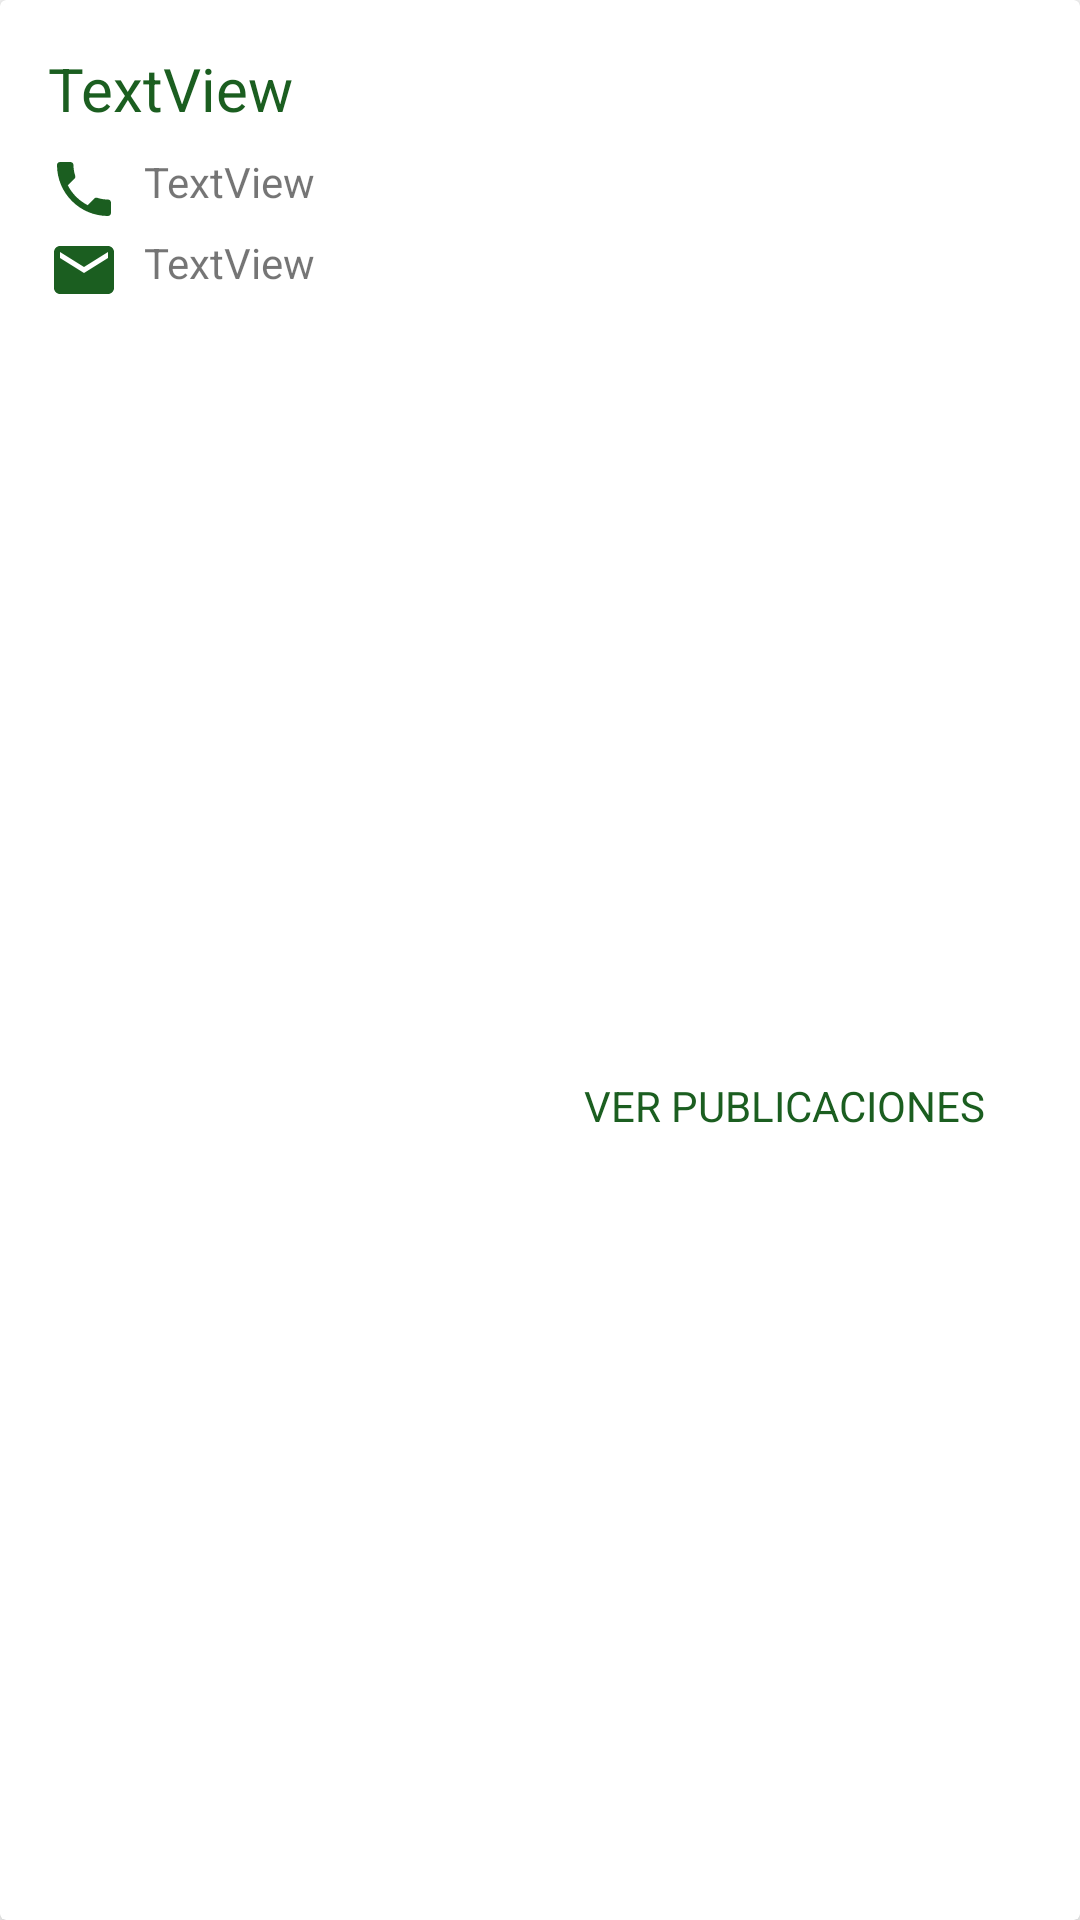

Layout XML and referenced resources for this Android screen:
<!-- AndroidManifest.xml: application theme Theme.PruebaDeIngreso -->
<!-- res/layout/view_item_user.xml -->
<?xml version="1.0" encoding="utf-8"?>
<layout xmlns:android="http://schemas.android.com/apk/res/android"
    xmlns:app="http://schemas.android.com/apk/res-auto"
    xmlns:tools="http://schemas.android.com/tools">

    <androidx.cardview.widget.CardView
        android:layout_width="match_parent"
        android:layout_height="wrap_content"
        android:layout_marginStart="16dp"
        android:layout_marginTop="24dp"
        android:layout_marginEnd="16dp"
        android:layout_marginBottom="24dp"
        app:cardElevation="4dp">

        <androidx.constraintlayout.widget.ConstraintLayout
            android:layout_width="match_parent"
            android:layout_height="match_parent"
            android:layout_marginBottom="24dp">

            <TextView
                android:id="@+id/txt_item_name"
                android:layout_width="0dp"
                android:layout_height="wrap_content"
                android:layout_marginStart="16dp"
                android:layout_marginTop="16dp"
                android:layout_marginEnd="16dp"
                android:text="TextView"
                android:textColor="@color/green_900"
                android:textSize="20sp"
                app:layout_constraintEnd_toEndOf="parent"
                app:layout_constraintStart_toStartOf="parent"
                app:layout_constraintTop_toTopOf="parent" />

            <ImageView
                android:id="@+id/imageView"
                android:layout_width="wrap_content"
                android:layout_height="wrap_content"
                android:layout_marginStart="16dp"
                android:layout_marginTop="8dp"
                app:layout_constraintStart_toStartOf="parent"
                app:layout_constraintTop_toBottomOf="@+id/txt_item_name"
                app:srcCompat="@drawable/ic_phone" />

            <TextView
                android:id="@+id/txt_item_phone"
                android:layout_width="0dp"
                android:layout_height="wrap_content"
                android:layout_marginStart="8dp"
                android:layout_marginTop="8dp"
                android:layout_marginEnd="16dp"
                android:text="TextView"
                app:layout_constraintEnd_toEndOf="parent"
                app:layout_constraintStart_toEndOf="@+id/imageView"
                app:layout_constraintTop_toBottomOf="@+id/txt_item_name" />

            <ImageView
                android:id="@+id/imageView2"
                android:layout_width="wrap_content"
                android:layout_height="wrap_content"
                android:layout_marginStart="16dp"
                android:layout_marginTop="8dp"
                app:layout_constraintStart_toStartOf="parent"
                app:layout_constraintTop_toBottomOf="@+id/txt_item_phone"
                app:srcCompat="@drawable/ic_email" />

            <TextView
                android:id="@+id/txt_item_email"
                android:layout_width="0dp"
                android:layout_height="wrap_content"
                android:layout_marginStart="8dp"
                android:layout_marginTop="8dp"
                android:layout_marginEnd="16dp"
                android:text="TextView"
                app:layout_constraintEnd_toEndOf="parent"
                app:layout_constraintStart_toEndOf="@+id/imageView2"
                app:layout_constraintTop_toBottomOf="@+id/txt_item_phone" />

            <TextView
                android:id="@+id/txt_link_post"
                android:layout_width="wrap_content"
                android:layout_height="wrap_content"
                android:layout_marginStart="16dp"
                android:layout_marginTop="24dp"
                android:layout_marginEnd="16dp"
                android:background="@drawable/btn_publicaciones"
                android:gravity="end"
                android:paddingStart="16dp"
                android:paddingTop="8dp"
                android:paddingEnd="16dp"
                android:paddingBottom="8dp"
                android:text="@string/ver_publicaciones"
                android:textColor="@color/green_900"
                app:layout_constraintBottom_toBottomOf="parent"
                app:layout_constraintEnd_toEndOf="parent"
                app:layout_constraintHorizontal_bias="1.0"
                app:layout_constraintStart_toStartOf="parent"
                app:layout_constraintTop_toBottomOf="@+id/txt_item_email" />

        </androidx.constraintlayout.widget.ConstraintLayout>
    </androidx.cardview.widget.CardView>
</layout>
<!-- resources referenced by this layout -->
<resources>
  <color name="green_900">#1b5e20</color>
  <!-- drawable btn_publicaciones (drawable) -->
  <?xml version="1.0" encoding="utf-8"?>
  <selector xmlns:android="http://schemas.android.com/apk/res/android">
         <item android:state_pressed="false">
             <shape android:shape="rectangle">
                  <solid android:color="@color/white"/>
             </shape>
         </item>
         <item android:state_pressed="true">
              <shape android:shape="rectangle">
                  <solid android:color="@color/gray_300"/>
              </shape>
         </item>
  </selector>
  <!-- drawable ic_email (drawable) -->
  <vector xmlns:android="http://schemas.android.com/apk/res/android"
      android:width="24dp"
      android:height="24dp"
      android:viewportWidth="24"
      android:viewportHeight="24"
      android:tint="@color/green_900">
    <path
        android:fillColor="@android:color/white"
        android:pathData="M20,4L4,4c-1.1,0 -1.99,0.9 -1.99,2L2,18c0,1.1 0.9,2 2,2h16c1.1,0 2,-0.9 2,-2L22,6c0,-1.1 -0.9,-2 -2,-2zM20,8l-8,5 -8,-5L4,6l8,5 8,-5v2z"/>
  </vector>
  <!-- drawable ic_phone (drawable) -->
  <vector xmlns:android="http://schemas.android.com/apk/res/android"
      android:width="24dp"
      android:height="24dp"
      android:viewportWidth="24"
      android:viewportHeight="24"
      android:tint="@color/green_900">
    <path
        android:fillColor="@android:color/white"
        android:pathData="M6.62,10.79c1.44,2.83 3.76,5.14 6.59,6.59l2.2,-2.2c0.27,-0.27 0.67,-0.36 1.02,-0.24 1.12,0.37 2.33,0.57 3.57,0.57 0.55,0 1,0.45 1,1V20c0,0.55 -0.45,1 -1,1 -9.39,0 -17,-7.61 -17,-17 0,-0.55 0.45,-1 1,-1h3.5c0.55,0 1,0.45 1,1 0,1.25 0.2,2.45 0.57,3.57 0.11,0.35 0.03,0.74 -0.25,1.02l-2.2,2.2z"/>
  </vector>
  <string name="ver_publicaciones">VER PUBLICACIONES</string>
  <style name="Theme.PruebaDeIngreso" parent="Theme.MaterialComponents.DayNight.DarkActionBar">
          
          <item name="colorPrimary">@color/green_800</item>
          <item name="colorPrimaryVariant">@color/green_900</item>
          <item name="colorOnPrimary">@color/white</item>
          
          <item name="colorSecondary">@color/teal_200</item>
          <item name="colorSecondaryVariant">@color/teal_700</item>
          <item name="colorOnSecondary">@color/black</item>
          
          <item name="android:statusBarColor" tools:targetApi="l">?attr/colorPrimaryVariant</item>
          
      </style>
  <color name="white">#FFFFFFFF</color>
  <color name="gray_300">#e0e0e0</color>
  <color name="green_800">#2e7d32</color>
  <color name="teal_200">#FF03DAC5</color>
  <color name="teal_700">#FF018786</color>
  <color name="black">#FF000000</color>
</resources>
